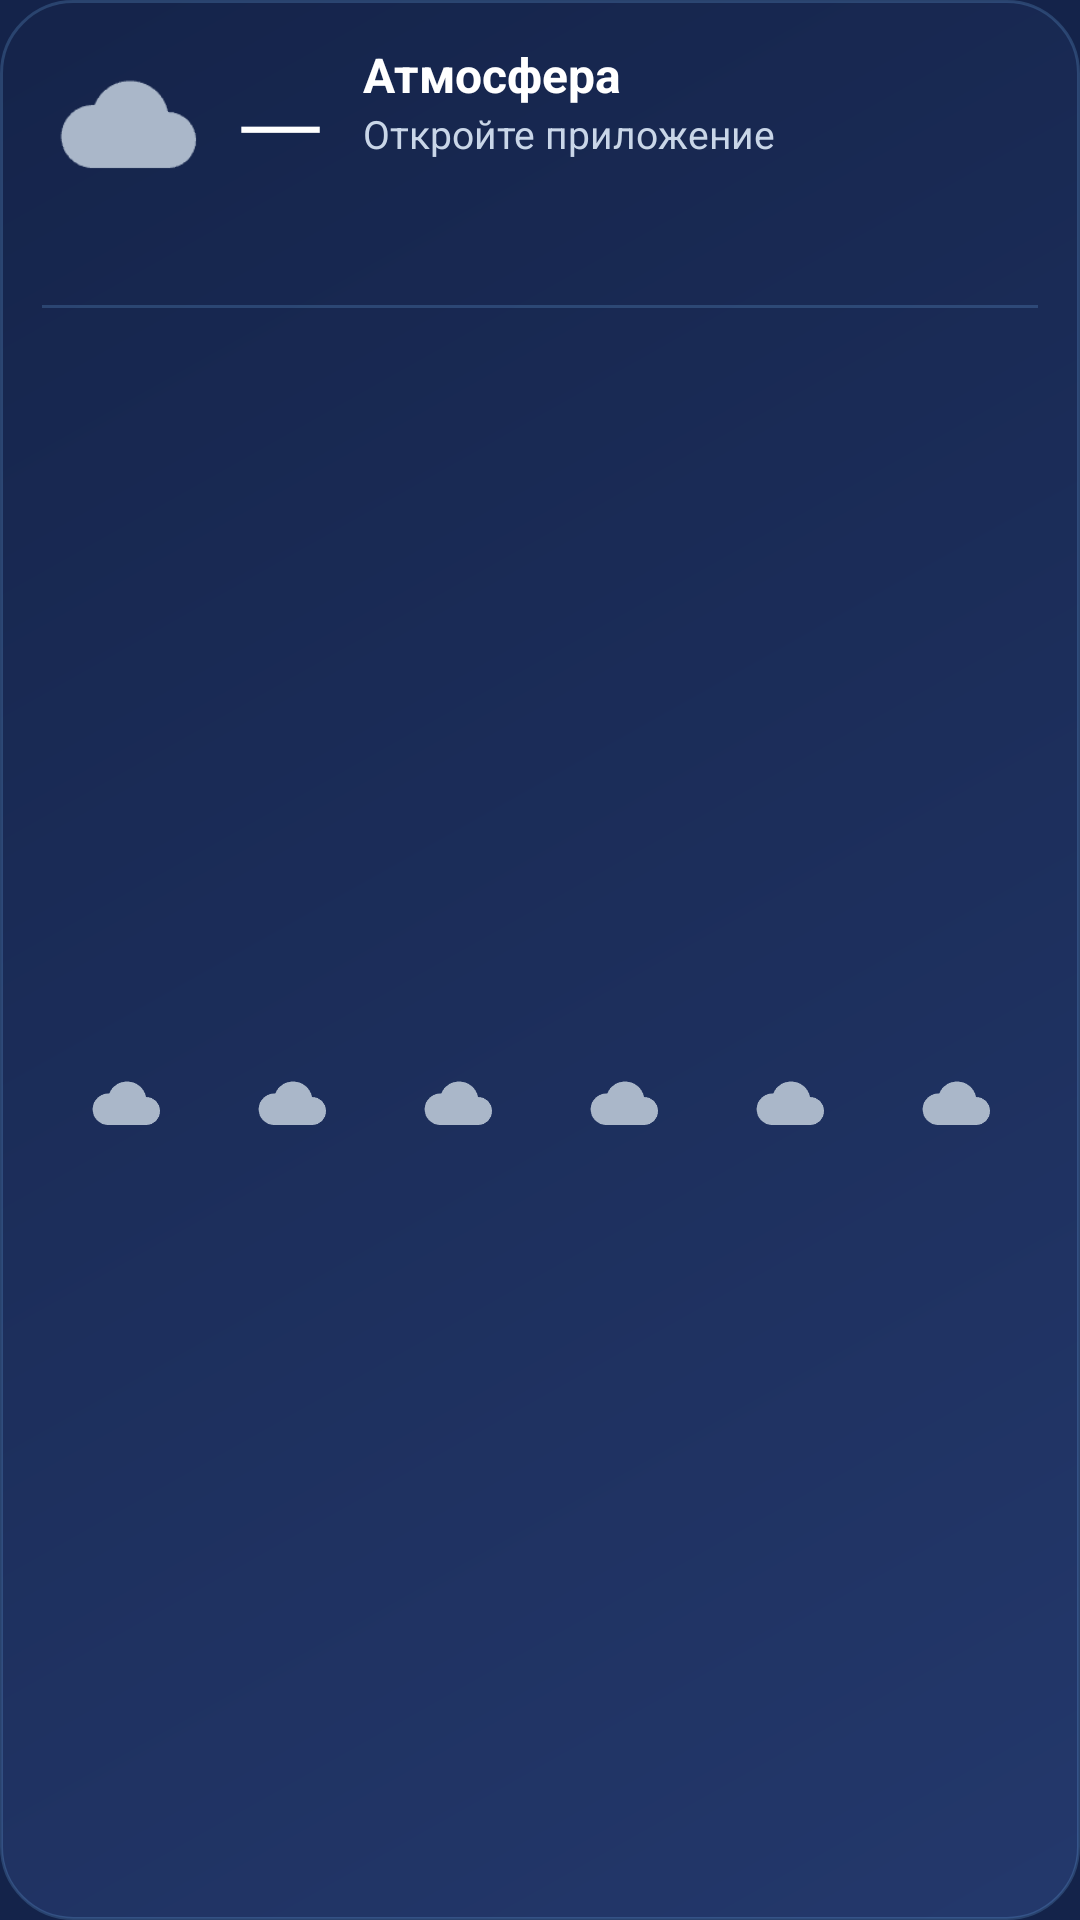

Android layout source for this screen:
<!-- AndroidManifest.xml: application theme AppTheme -->
<!-- res/layout/widget_large.xml -->
<?xml version="1.0" encoding="utf-8"?>
<LinearLayout xmlns:android="http://schemas.android.com/apk/res/android"
    android:id="@+id/w_root" android:layout_width="match_parent" android:layout_height="match_parent"
    android:orientation="vertical" android:padding="14dp" android:background="@drawable/widget_bg">
    <LinearLayout android:layout_width="match_parent" android:layout_height="wrap_content" android:orientation="horizontal" android:gravity="center_vertical">
        <ImageView android:id="@+id/w_icon" android:layout_width="56dp" android:layout_height="56dp" android:src="@drawable/wx_cloud" android:contentDescription="Погода" />
        <TextView android:id="@+id/w_temp" android:layout_width="wrap_content" android:layout_height="wrap_content" android:layout_marginStart="8dp"
            android:text="—" android:textColor="#FFFFFF" android:textSize="40sp" android:fontFamily="sans-serif-light" />
        <LinearLayout android:layout_width="0dp" android:layout_height="wrap_content" android:layout_weight="1" android:layout_marginStart="12dp" android:orientation="vertical">
            <TextView android:id="@+id/w_city" android:layout_width="match_parent" android:layout_height="wrap_content" android:text="Атмосфера"
                android:textColor="#FFFFFF" android:textSize="16sp" android:textStyle="bold" android:maxLines="1" android:ellipsize="end" />
            <TextView android:id="@+id/w_desc" android:layout_width="match_parent" android:layout_height="wrap_content" android:text="Откройте приложение"
                android:textColor="#C9D6E8" android:textSize="13sp" android:maxLines="2" android:ellipsize="end" />
            <TextView android:id="@+id/w_range" android:layout_width="match_parent" android:layout_height="wrap_content" android:text=""
                android:textColor="#8FA0B8" android:textSize="12sp" android:maxLines="1" />
        </LinearLayout>
    </LinearLayout>
    <TextView android:id="@+id/w_now" android:layout_width="match_parent" android:layout_height="wrap_content" android:layout_marginTop="6dp" android:text=""
        android:textColor="#7CC4FF" android:textSize="13sp" android:maxLines="1" android:ellipsize="end" />
    <View android:layout_width="match_parent" android:layout_height="1dp" android:layout_marginTop="8dp" android:layout_marginBottom="8dp" android:background="#337CC4FF" />
    <LinearLayout android:layout_width="match_parent" android:layout_height="0dp" android:layout_weight="1" android:orientation="horizontal" android:gravity="center_vertical">
        <LinearLayout android:layout_width="0dp" android:layout_height="wrap_content" android:layout_weight="1" android:orientation="vertical" android:gravity="center_horizontal">
            <TextView android:id="@+id/h0_t" android:layout_width="wrap_content" android:layout_height="wrap_content" android:text="" android:textColor="#8FA0B8" android:textSize="12sp" />
            <ImageView android:id="@+id/h0_i" android:layout_width="28dp" android:layout_height="28dp" android:layout_marginTop="2dp" android:src="@drawable/wx_cloud" android:contentDescription="" />
            <TextView android:id="@+id/h0_v" android:layout_width="wrap_content" android:layout_height="wrap_content" android:text="" android:textColor="#FFFFFF" android:textSize="14sp" android:textStyle="bold" />
        </LinearLayout>
        <LinearLayout android:layout_width="0dp" android:layout_height="wrap_content" android:layout_weight="1" android:orientation="vertical" android:gravity="center_horizontal">
            <TextView android:id="@+id/h1_t" android:layout_width="wrap_content" android:layout_height="wrap_content" android:text="" android:textColor="#8FA0B8" android:textSize="12sp" />
            <ImageView android:id="@+id/h1_i" android:layout_width="28dp" android:layout_height="28dp" android:layout_marginTop="2dp" android:src="@drawable/wx_cloud" android:contentDescription="" />
            <TextView android:id="@+id/h1_v" android:layout_width="wrap_content" android:layout_height="wrap_content" android:text="" android:textColor="#FFFFFF" android:textSize="14sp" android:textStyle="bold" />
        </LinearLayout>
        <LinearLayout android:layout_width="0dp" android:layout_height="wrap_content" android:layout_weight="1" android:orientation="vertical" android:gravity="center_horizontal">
            <TextView android:id="@+id/h2_t" android:layout_width="wrap_content" android:layout_height="wrap_content" android:text="" android:textColor="#8FA0B8" android:textSize="12sp" />
            <ImageView android:id="@+id/h2_i" android:layout_width="28dp" android:layout_height="28dp" android:layout_marginTop="2dp" android:src="@drawable/wx_cloud" android:contentDescription="" />
            <TextView android:id="@+id/h2_v" android:layout_width="wrap_content" android:layout_height="wrap_content" android:text="" android:textColor="#FFFFFF" android:textSize="14sp" android:textStyle="bold" />
        </LinearLayout>
        <LinearLayout android:layout_width="0dp" android:layout_height="wrap_content" android:layout_weight="1" android:orientation="vertical" android:gravity="center_horizontal">
            <TextView android:id="@+id/h3_t" android:layout_width="wrap_content" android:layout_height="wrap_content" android:text="" android:textColor="#8FA0B8" android:textSize="12sp" />
            <ImageView android:id="@+id/h3_i" android:layout_width="28dp" android:layout_height="28dp" android:layout_marginTop="2dp" android:src="@drawable/wx_cloud" android:contentDescription="" />
            <TextView android:id="@+id/h3_v" android:layout_width="wrap_content" android:layout_height="wrap_content" android:text="" android:textColor="#FFFFFF" android:textSize="14sp" android:textStyle="bold" />
        </LinearLayout>
        <LinearLayout android:layout_width="0dp" android:layout_height="wrap_content" android:layout_weight="1" android:orientation="vertical" android:gravity="center_horizontal">
            <TextView android:id="@+id/h4_t" android:layout_width="wrap_content" android:layout_height="wrap_content" android:text="" android:textColor="#8FA0B8" android:textSize="12sp" />
            <ImageView android:id="@+id/h4_i" android:layout_width="28dp" android:layout_height="28dp" android:layout_marginTop="2dp" android:src="@drawable/wx_cloud" android:contentDescription="" />
            <TextView android:id="@+id/h4_v" android:layout_width="wrap_content" android:layout_height="wrap_content" android:text="" android:textColor="#FFFFFF" android:textSize="14sp" android:textStyle="bold" />
        </LinearLayout>
        <LinearLayout android:layout_width="0dp" android:layout_height="wrap_content" android:layout_weight="1" android:orientation="vertical" android:gravity="center_horizontal">
            <TextView android:id="@+id/h5_t" android:layout_width="wrap_content" android:layout_height="wrap_content" android:text="" android:textColor="#8FA0B8" android:textSize="12sp" />
            <ImageView android:id="@+id/h5_i" android:layout_width="28dp" android:layout_height="28dp" android:layout_marginTop="2dp" android:src="@drawable/wx_cloud" android:contentDescription="" />
            <TextView android:id="@+id/h5_v" android:layout_width="wrap_content" android:layout_height="wrap_content" android:text="" android:textColor="#FFFFFF" android:textSize="14sp" android:textStyle="bold" />
        </LinearLayout>
    </LinearLayout>
</LinearLayout>
<!-- resources referenced by this layout -->
<resources>
  <!-- drawable widget_bg (drawable) -->
  <?xml version="1.0" encoding="utf-8"?>
  <shape xmlns:android="http://schemas.android.com/apk/res/android" android:shape="rectangle">
      <gradient android:angle="135" android:startColor="#EE24396E" android:endColor="#EE14234A" />
      <corners android:radius="24dp" />
      <stroke android:width="1dp" android:color="#337CC4FF" />
  </shape>
  <!-- drawable wx_cloud: png bitmap (drawable-nodpi, 1002 bytes) -->
  <style name="AppTheme" parent="@android:style/Theme.Material.NoActionBar">
          <item name="android:windowBackground">@color/space</item>
          <item name="android:statusBarColor">@color/space</item>
          <item name="android:navigationBarColor">@color/space</item>
          <item name="android:colorAccent">#7cc4ff</item>
      </style>
  <color name="space">#14234a</color>
</resources>
